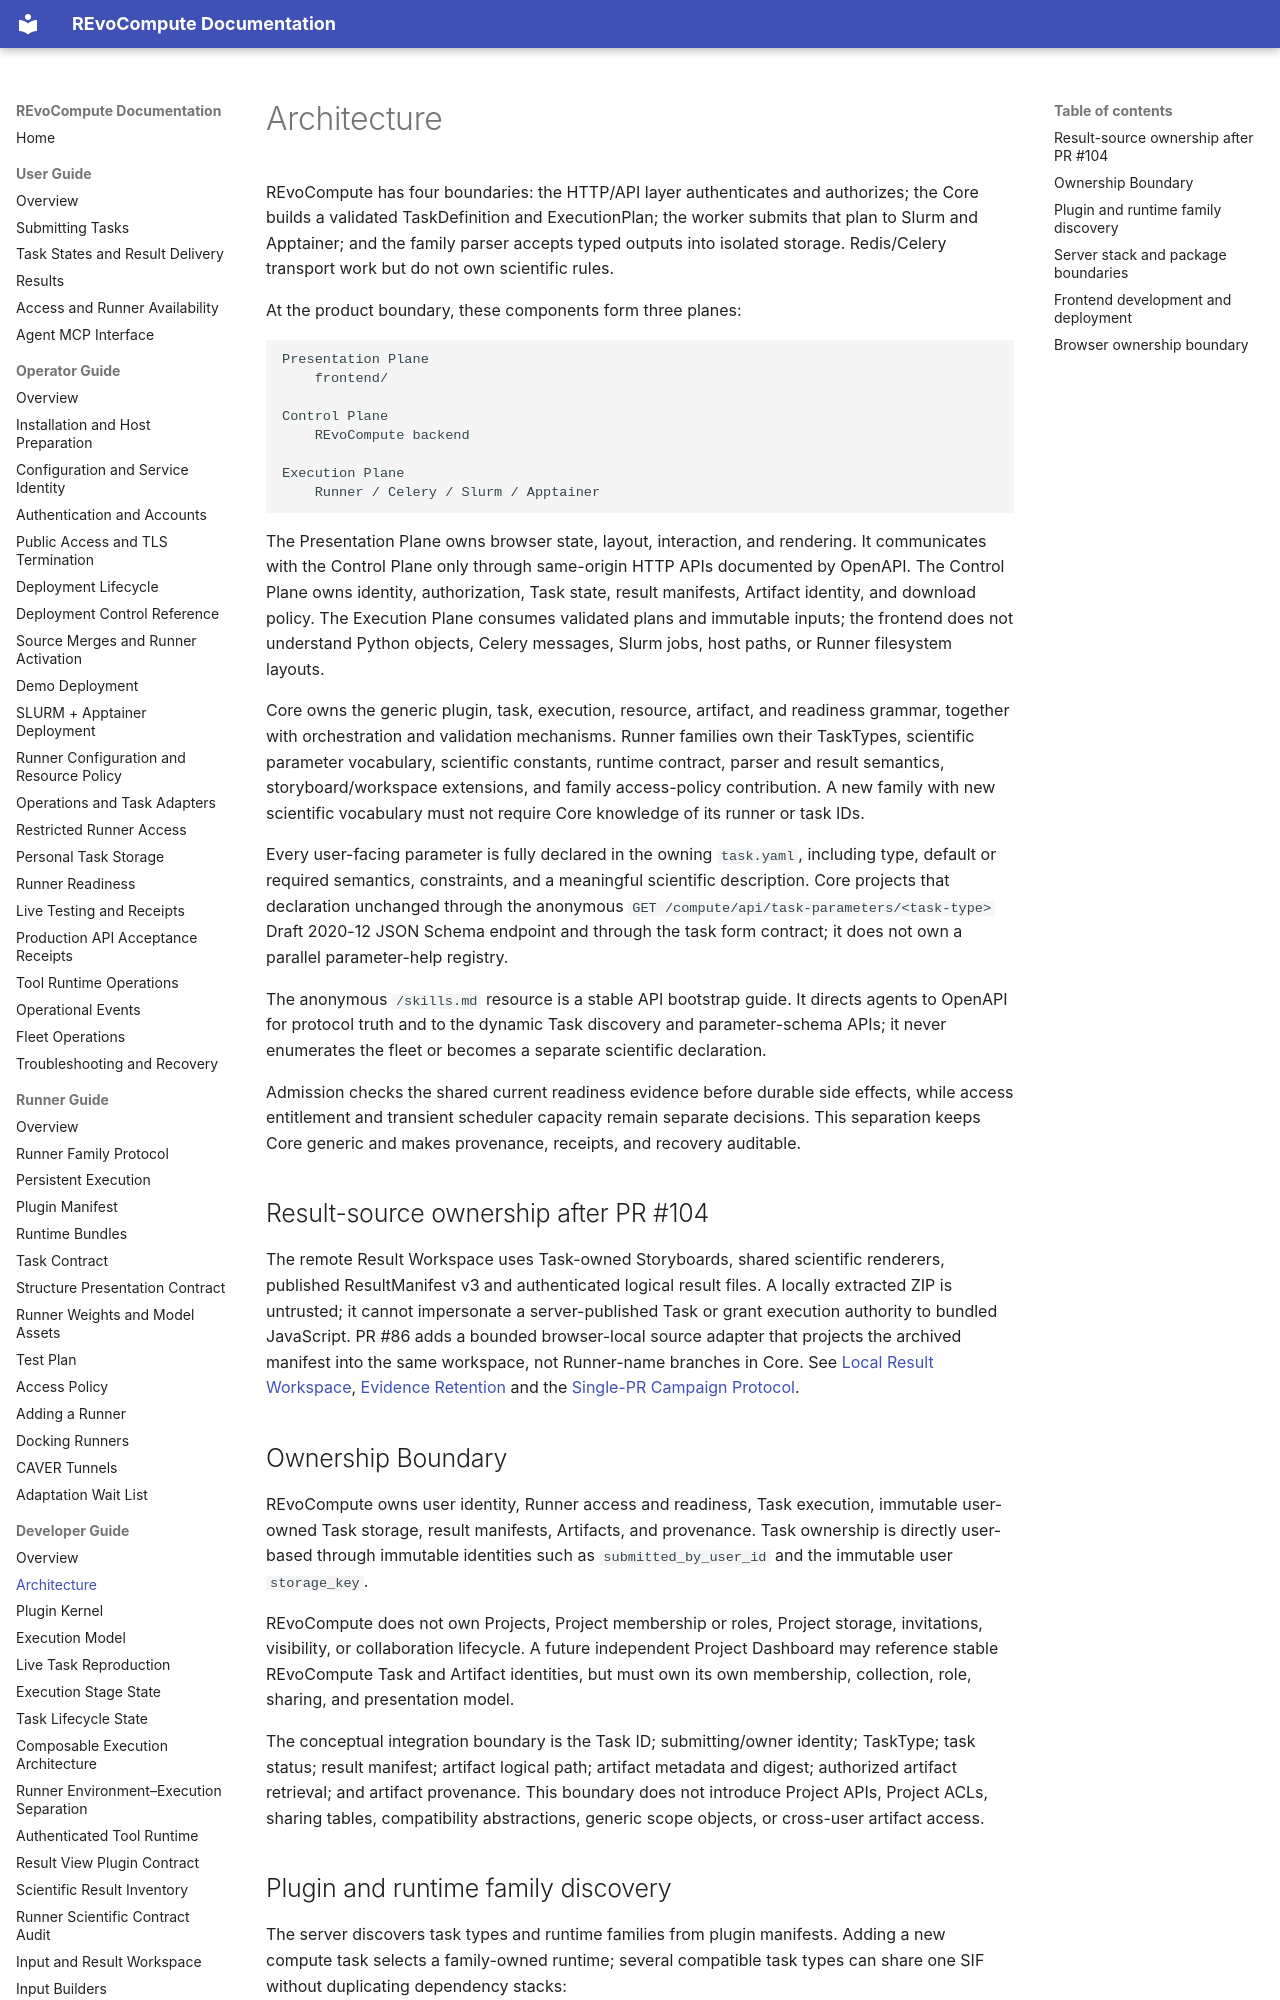

repository: YaoYinYing/REvoCompute · page: developer-guide/architecture/index.html · generator: mkdocs

# Architecture

REvoCompute has four boundaries: the HTTP/API layer authenticates and
authorizes; the Core builds a validated TaskDefinition and ExecutionPlan; the
worker submits that plan to Slurm and Apptainer; and the family parser accepts
typed outputs into isolated storage. Redis/Celery transport work but do not own
scientific rules.

At the product boundary, these components form three planes:

```text
Presentation Plane
    frontend/

Control Plane
    REvoCompute backend

Execution Plane
    Runner / Celery / Slurm / Apptainer
```

The Presentation Plane owns browser state, layout, interaction, and rendering.
It communicates with the Control Plane only through same-origin HTTP APIs
documented by OpenAPI. The Control Plane owns identity, authorization, Task
state, result manifests, Artifact identity, and download policy. The Execution
Plane consumes validated plans and immutable inputs; the frontend does not
understand Python objects, Celery messages, Slurm jobs, host paths, or Runner
filesystem layouts.

Core owns the generic plugin, task, execution, resource, artifact, and
readiness grammar, together with orchestration and validation mechanisms.
Runner families own their TaskTypes, scientific parameter vocabulary,
scientific constants, runtime contract, parser and result semantics,
storyboard/workspace extensions, and family access-policy contribution. A new
family with new scientific vocabulary must not require Core knowledge of its
runner or task IDs.

Every user-facing parameter is fully declared in the owning `task.yaml`,
including type, default or required semantics, constraints, and a meaningful
scientific description. Core projects that declaration unchanged through the
anonymous `GET /compute/api/task-parameters/<task-type>` Draft 2020-12 JSON
Schema endpoint and through the task form contract; it does not own a parallel
parameter-help registry.

The anonymous `/skills.md` resource is a stable API bootstrap guide. It directs
agents to OpenAPI for protocol truth and to the dynamic Task discovery and
parameter-schema APIs; it never enumerates the fleet or becomes a separate
scientific declaration.

Admission checks the shared current readiness evidence before durable side
effects, while access entitlement and transient scheduler capacity remain
separate decisions. This separation keeps Core generic and makes provenance,
receipts, and recovery auditable.

## Result-source ownership after PR #104

The remote Result Workspace uses Task-owned Storyboards, shared scientific
renderers, published ResultManifest v3 and authenticated logical result files.
A locally extracted ZIP is untrusted; it cannot impersonate a server-published
Task or grant execution authority to bundled JavaScript. PR #86 adds a bounded
browser-local source adapter that projects the archived manifest into the same
workspace, not Runner-name branches in Core.
See [Local Result Workspace](local-result-workspace.md),
[Evidence Retention](evidence-retention.md) and the
[Single-PR Campaign Protocol](../agents/single-pr-campaign.md).

## Ownership Boundary

REvoCompute owns user identity, Runner access and readiness, Task execution,
immutable user-owned Task storage, result manifests, Artifacts, and provenance.
Task ownership is directly user-based through immutable identities such as
`submitted_by_user_id` and the immutable user `storage_key`.

REvoCompute does not own Projects, Project membership or roles, Project
storage, invitations, visibility, or collaboration lifecycle. A future
independent Project Dashboard may reference stable REvoCompute Task and
Artifact identities, but must own its own membership, collection, role,
sharing, and presentation model.

The conceptual integration boundary is the Task ID; submitting/owner identity;
TaskType; task status; result manifest; artifact logical path; artifact metadata
and digest; authorized artifact retrieval; and artifact provenance. This
boundary does not introduce Project APIs, Project ACLs, sharing tables,
compatibility abstractions, generic scope objects, or cross-user artifact access.
